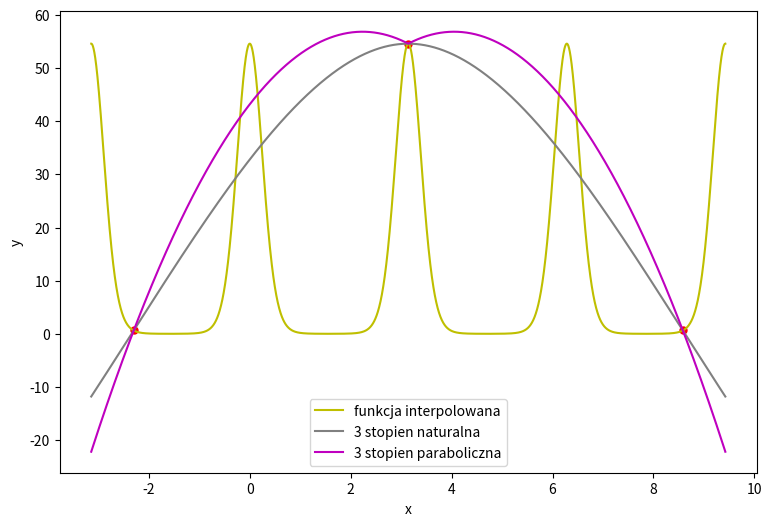
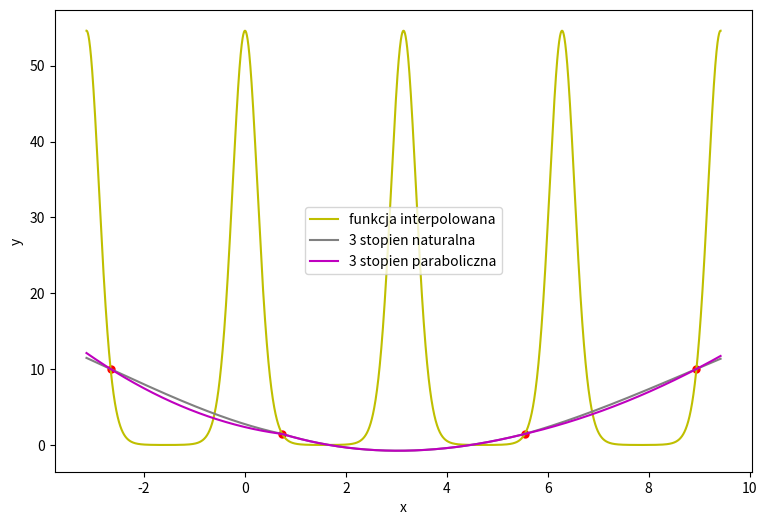
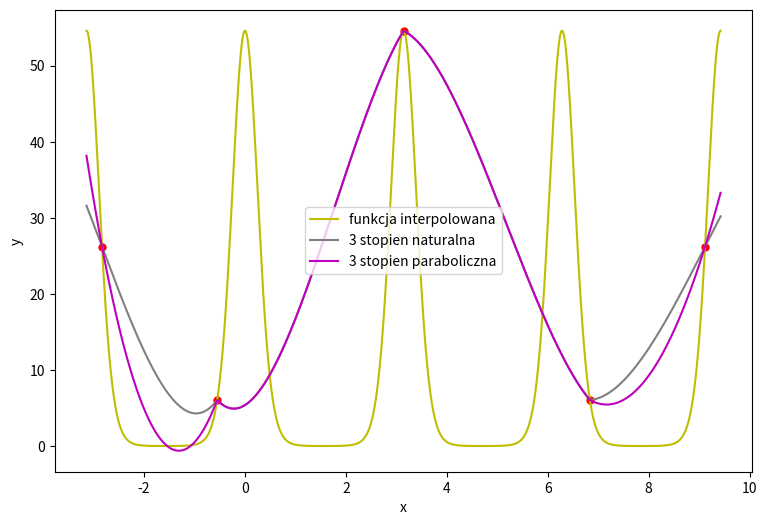
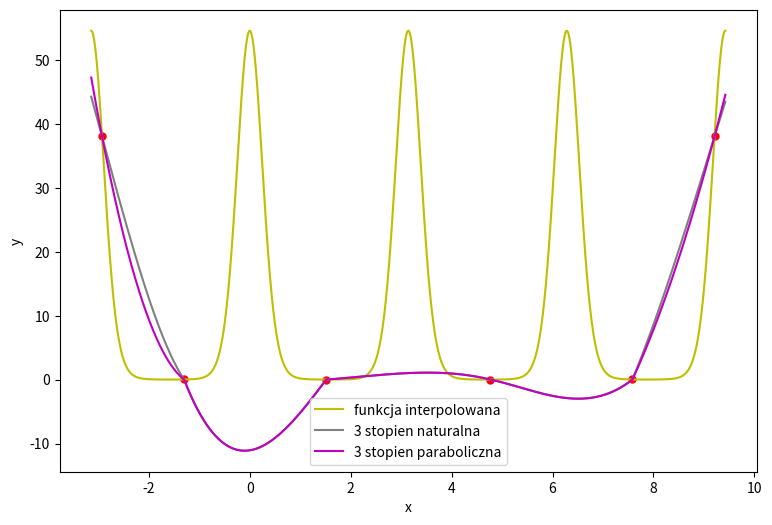
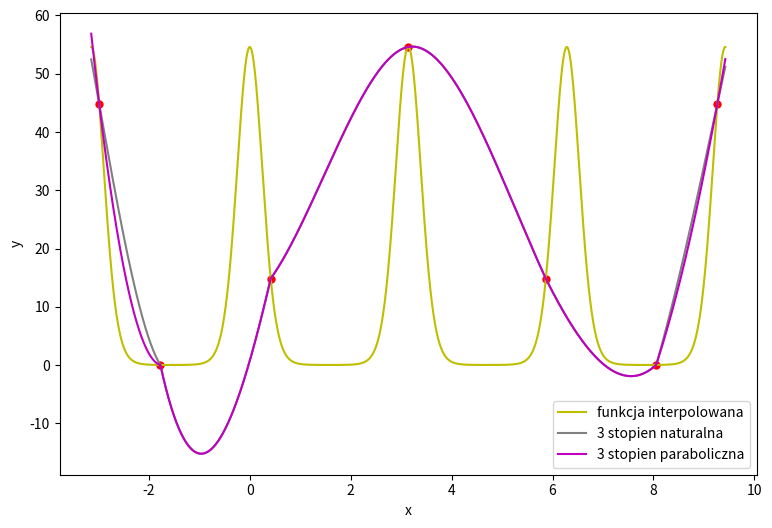
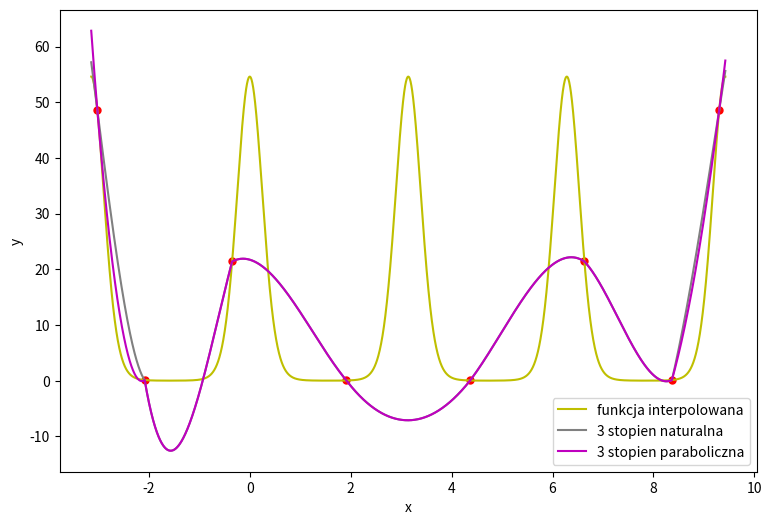
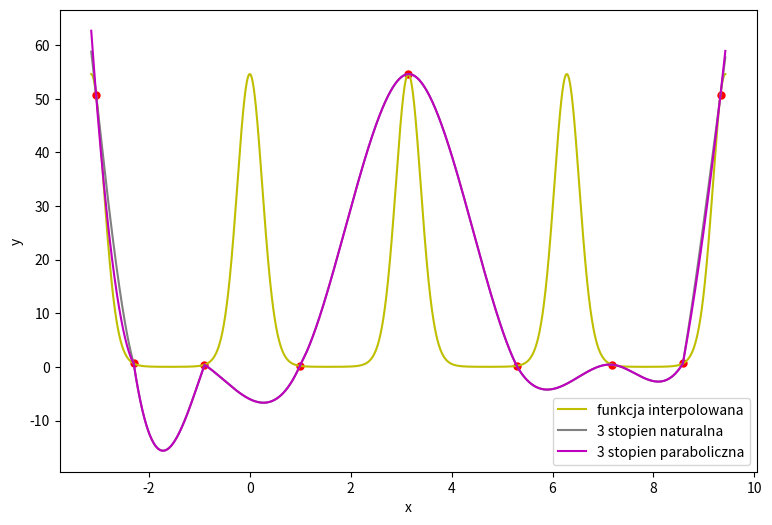
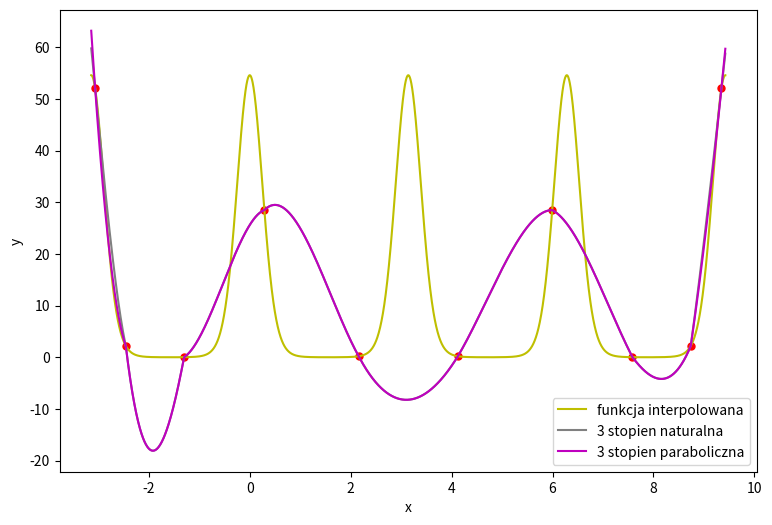
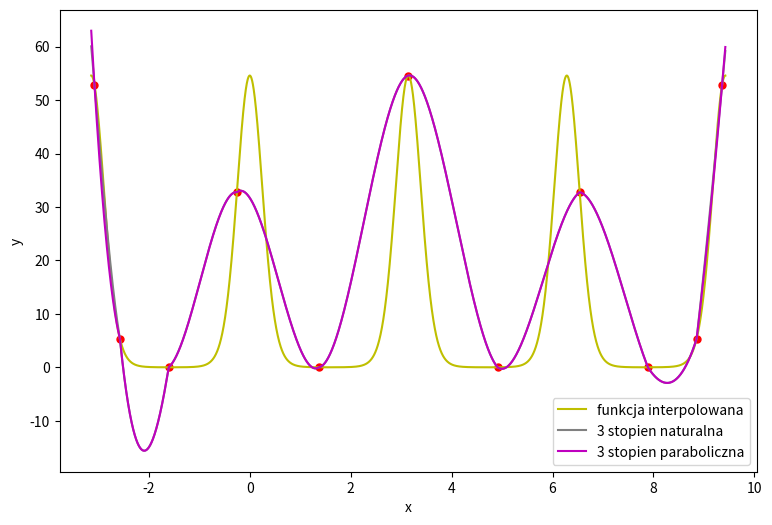
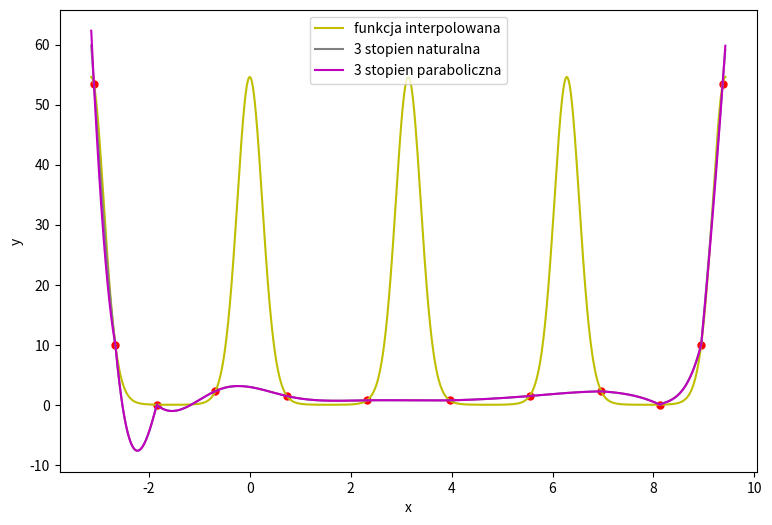
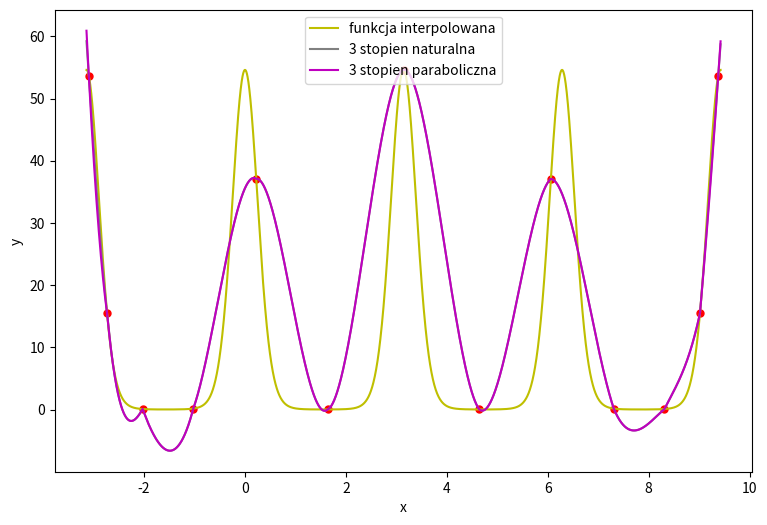
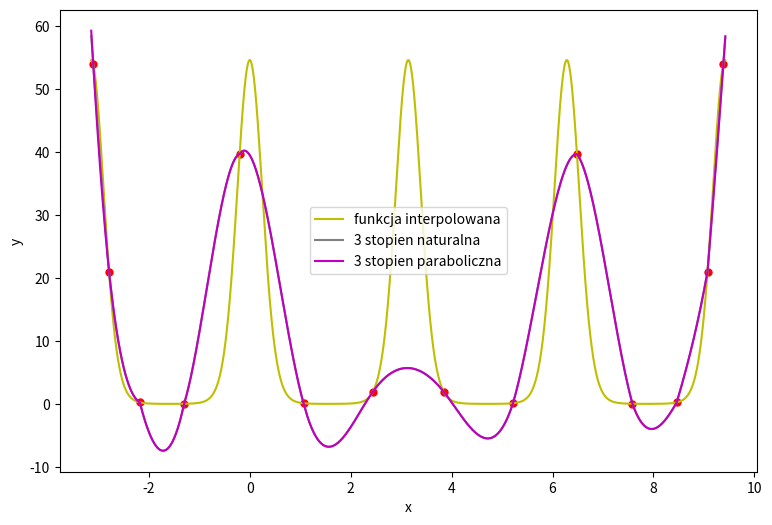
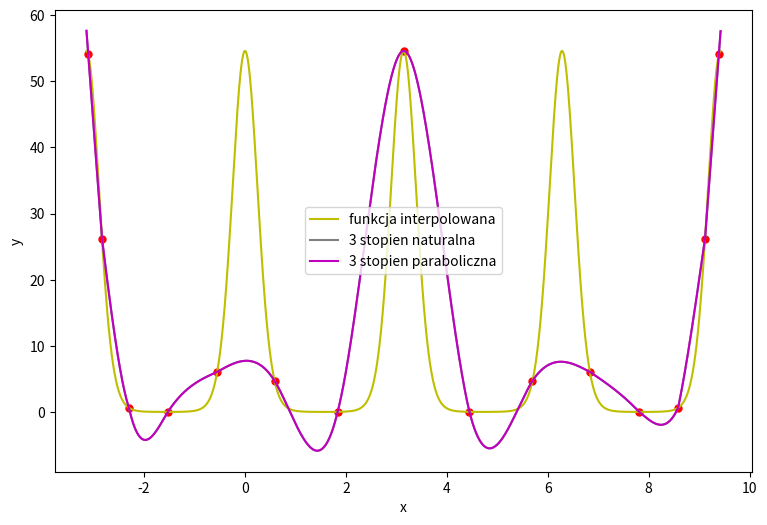
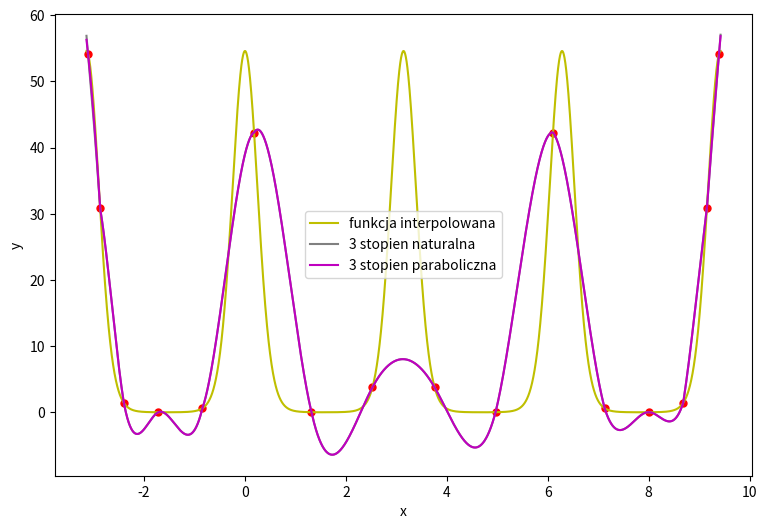
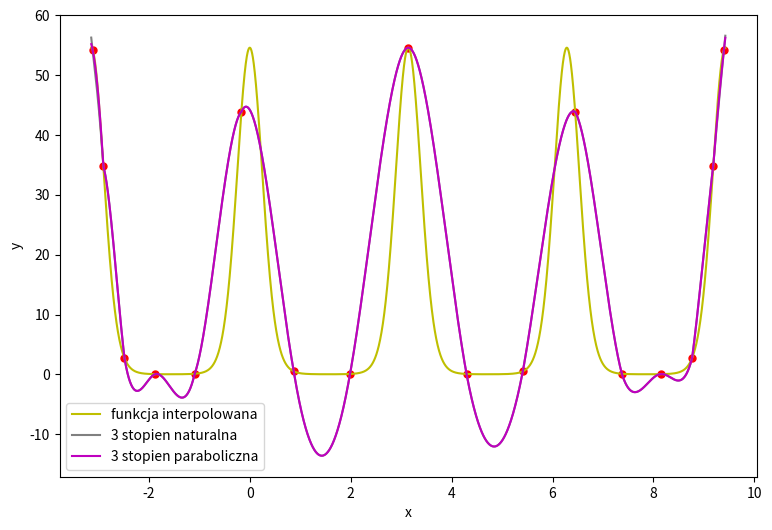
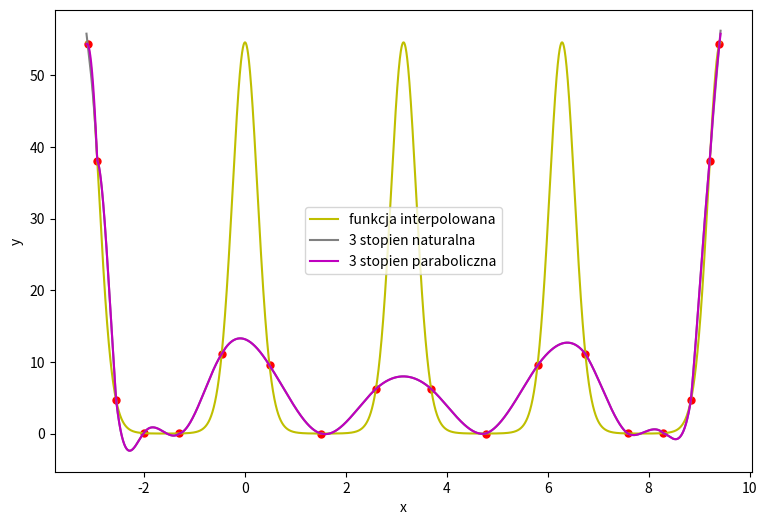

These figures' Python source, in order:
import sys
import matplotlib.pyplot as plt
import numpy as np
import pandas as pd

def f(x):
    return np.e**(4*np.cos(2*x))


def get_ys(xs):
    return [f(x) for x in xs]


def spline3(x_points, y_points, xs, boundary_cond):
    size = len(x_points) - 2
    matrix = np.zeros((size, size))
    for i in range(size):
        matrix[i][i] = 4
        if i - 1 > 0:
             matrix[i][i - 1] = 1
        if i + 1 < size:
            matrix[i][i + 1] = 1

    h = [x_points[i+1] - x_points[i] for i in range(size)]
    g = [6 / (h[i]**2) * (y_points[i] - 2*y_points[i+1] + y_points[i+2]) for i in range(size)]
    h.append(x_points[-1] - x_points[-2])
    z = np.linalg.solve(matrix, g)

    z = list(z)
    if boundary_cond == 1:
        z = [0] + z + [0]
    else:
        z = [z[0]] + z + [z[-1]]

    a = []; b = []; c = []; d = []
    for i in range(size+1):
        a.append((z[i+1] - z[i]) / (6 * h[i]))
        b.append(0.5 * z[i])
        c.append((y_points[i+1] - y_points[i]) / h[i] - (z[i+1] + 2 * z[i]) / 6 * h[i])
        d.append(y_points[i])

    nr_fun = 0
    ys = []
    for i in range(len(xs)):
        while x_points[nr_fun + 1] < xs[i] < x_points[-1]:
            nr_fun += 1
        ys.append(get_val([d[nr_fun], c[nr_fun], b[nr_fun], a[nr_fun]], x_points[nr_fun], xs[i]))

    return ys


def get_val(coeff, xi, x):
    val = 0
    for i, elem in enumerate(coeff):
        val += elem * (x - xi) ** i
    return val


def get_norm(y1, y2, which):
    n = len(y1)
    if which == "max":
        max_df = 0
        for i in range(n):
            max_df = max(abs(y1[i] - y2[i]), max_df)
        return max_df
    if which == "eu":
        error = 0
        for i in range(n):
            error += (y1[i] - y2[i]) ** 2
        error = np.sqrt(error) / n
        return error


def chebyshew(a, b, no):
    ret = sorted(np.array([np.cos(((2 * j - 1) / (2 * no)) * np.pi) for j in range(1, no + 1)], dtype=np.float64))
    for i in range(len(ret)):
        ret[i] = 0.5 * (a + b) + 0.5 * (b - a) * ret[i]
    return ret


def equidistant(a, b, n):
    step = (b-a)/(n-1)
    ret = []
    for _ in range(n):
        ret.append(a)
        a += step
    return ret


def main():
    start = -np.pi
    end = 3*np.pi
    n_draw = 5000

    xs = chebyshew(start, end, n_draw)
    ys_or = get_ys(xs)
    res = [['Liczba węzłów', 'spl3, nat', 'spl3, par']]

    for i in range(3, 21):
        print(i)
        plt.figure(figsize=(9, 6))
        xp = chebyshew(start, end, i)
        yp = get_ys(xp)
        plt.plot(xp, yp, 'r.', markersize=10)
        plt.plot(xs, ys_or, 'y', label='funkcja interpolowana')
        r = [i]
        #if True: #spline == 3 or spline == 0:
        ys = spline3(xp, yp, xs, 1)
        plt.plot(xs, ys, 'grey', label='3 stopien naturalna')
        r.append(get_norm(ys, ys_or, 'max'))
        ys = spline3(xp, yp, xs, 2)
        plt.plot(xs, ys, 'm', label='3 stopien paraboliczna')
        r.append(get_norm(ys, ys_or, 'max'))
        res.append(r)
        plt.xlabel('x')
        plt.ylabel('y')
        plt.legend()
        plt.show()
    df = pd.DataFrame(res)
    print(df)

main()
